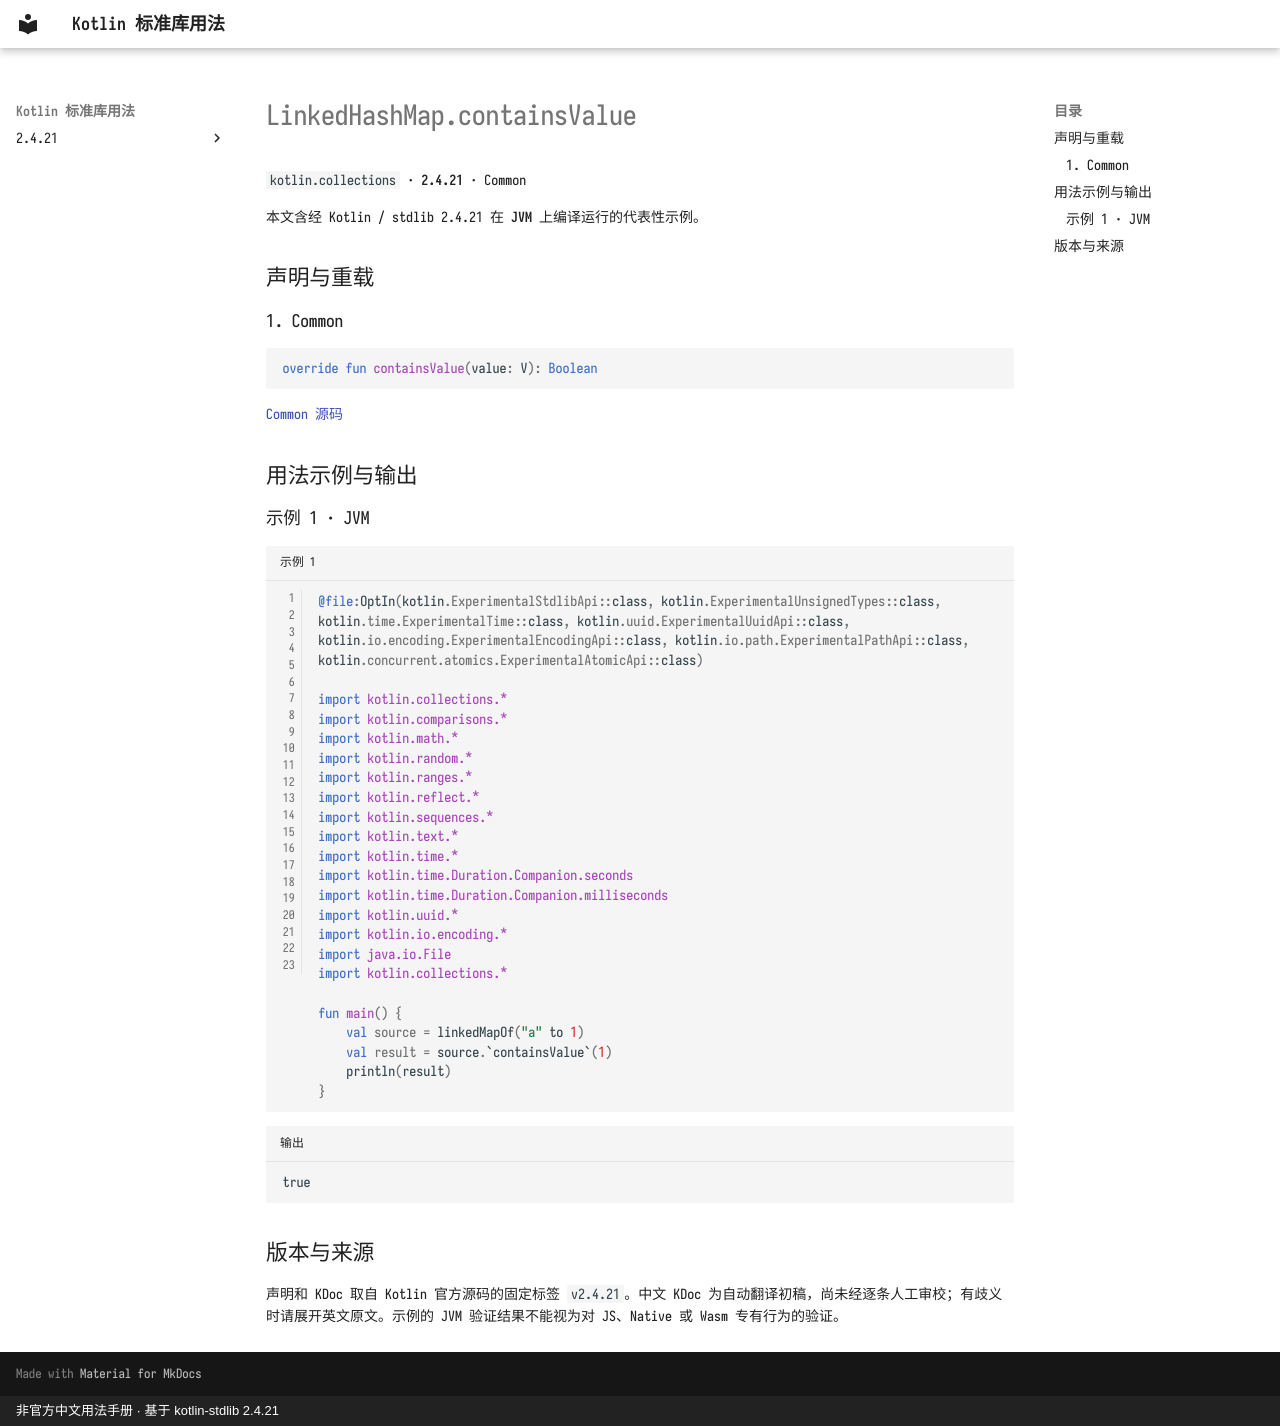

repository: oooooooko/kotlin-stdlib-docs · page: zh/api/kotlin.collections/linkedhashmap-containsvalue--0f276ccb/index.html · generator: mkdocs · copyright: 非官方中文用法手册 · 基于 kotlin-stdlib 2.4.21

# LinkedHashMap.containsValue

`kotlin.collections` · **2.4.21** · Common

本文含经 Kotlin / stdlib 2.4.21 在 **JVM** 上编译运行的代表性示例。

## 声明与重载

### 1. Common

```kotlin
override fun containsValue(value: V): Boolean
```

[Common 源码](https://github.com/JetBrains/kotlin/blob/v2.4.21/libraries/stdlib/common/src/kotlin/collections/LinkedHashMap.kt#L136)

## 用法示例与输出

### 示例 1 · JVM

```kotlin title="示例 1" linenums="1"
@file:OptIn(kotlin.ExperimentalStdlibApi::class, kotlin.ExperimentalUnsignedTypes::class, kotlin.time.ExperimentalTime::class, kotlin.uuid.ExperimentalUuidApi::class, kotlin.io.encoding.ExperimentalEncodingApi::class, kotlin.io.path.ExperimentalPathApi::class, kotlin.concurrent.atomics.ExperimentalAtomicApi::class)

import kotlin.collections.*
import kotlin.comparisons.*
import kotlin.math.*
import kotlin.random.*
import kotlin.ranges.*
import kotlin.reflect.*
import kotlin.sequences.*
import kotlin.text.*
import kotlin.time.*
import kotlin.time.Duration.Companion.seconds
import kotlin.time.Duration.Companion.milliseconds
import kotlin.uuid.*
import kotlin.io.encoding.*
import java.io.File
import kotlin.collections.*

fun main() {
    val source = linkedMapOf("a" to 1)
    val result = source.`containsValue`(1)
    println(result)
}
```

```text title="输出"
true
```

## 版本与来源

声明和 KDoc 取自 Kotlin 官方源码的固定标签 `v2.4.21`。中文 KDoc 为自动翻译初稿，尚未经逐条人工审校；有歧义时请展开英文原文。示例的 JVM 验证结果不能视为对 JS、Native 或 Wasm 专有行为的验证。
